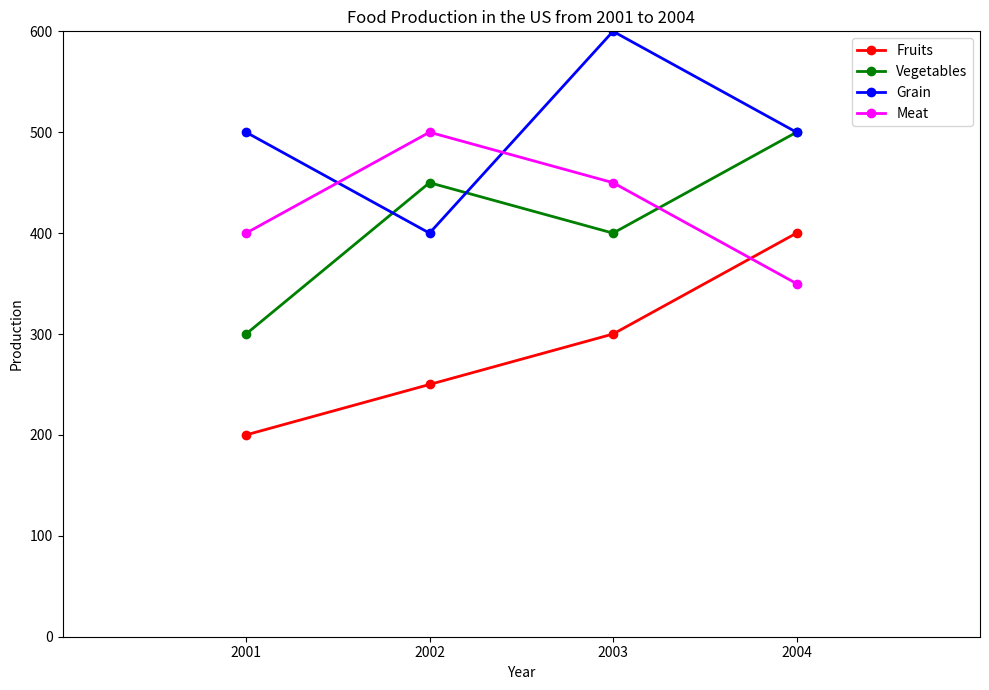

Recreate this plot in Python. (Note: this script raises an exception after producing the figure.)

import matplotlib.pyplot as plt
import numpy as np

# Create figure
fig = plt.figure(figsize=(10, 7))
ax = fig.add_subplot(111)

# Set data
year = [2001, 2002, 2003, 2004]
fruits = [200, 250, 300, 400]
vegetables = [300, 450, 400, 500]
grain = [500, 400, 600, 500]
meat = [400, 500, 450, 350]

# Plot line chart
ax.plot(year, fruits, label="Fruits", color="red", lw=2, marker="o")
ax.plot(year, vegetables, label="Vegetables", color="green", lw=2, marker="o")
ax.plot(year, grain, label="Grain", color="blue", lw=2, marker="o")
ax.plot(year, meat, label="Meat", color="magenta", lw=2, marker="o")

# Set xy-axis label
ax.set_xlabel("Year")
ax.set_ylabel("Production")

# Set xy-axis limit
ax.set_xlim(2000, 2005)
ax.set_ylim(0, 600)

# Set xticks
ax.set_xticks(year)

# Set legend
ax.legend(loc="best")

# Set title
ax.set_title("Food Production in the US from 2001 to 2004")

# Adjust layout
plt.tight_layout()

# Save figure
plt.savefig("line chart/png/80.png")

# Clear figure
plt.clf()
